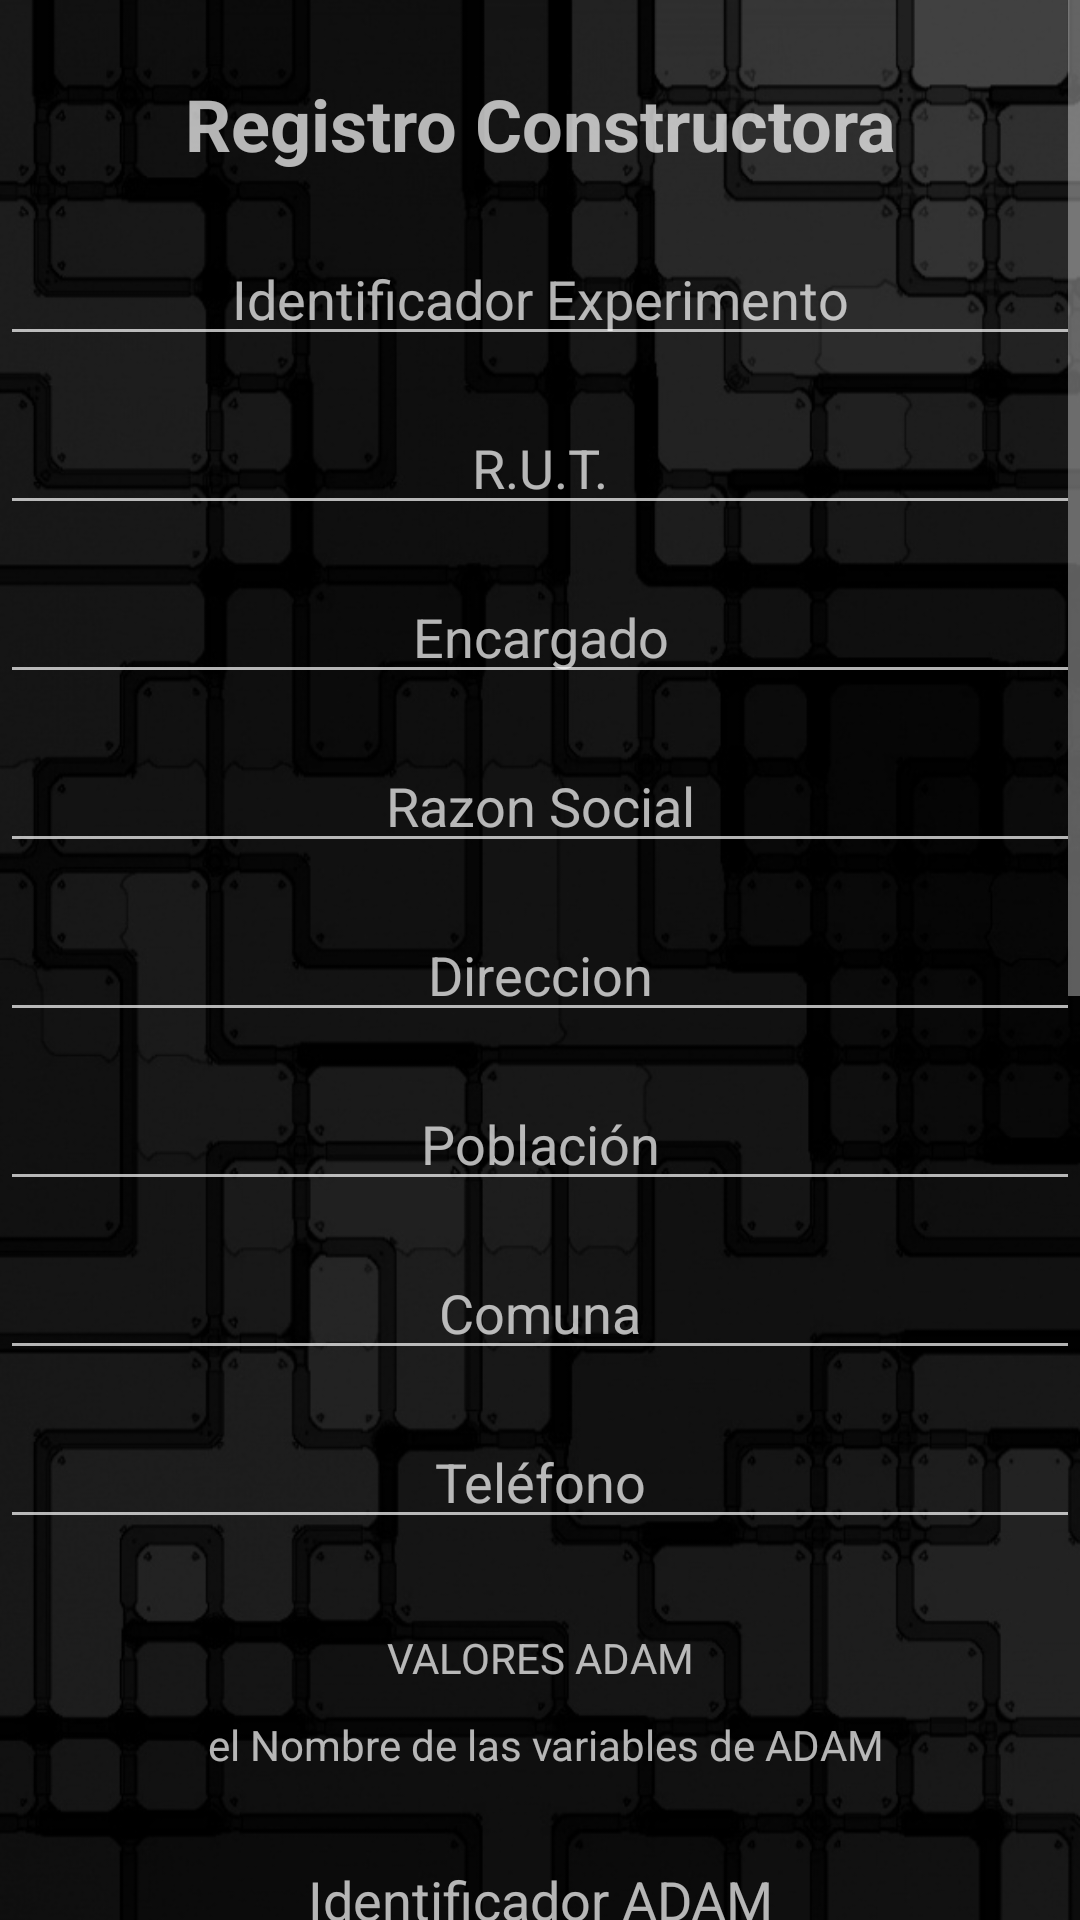

Reconstruct the res/layout file that produces this screen, plus the resources it refers to.
<!-- AndroidManifest.xml: application theme AppTheme -->
<!-- res/layout/activity_registro.xml -->
<?xml version="1.0" encoding="utf-8"?>
<android.support.constraint.ConstraintLayout xmlns:android="http://schemas.android.com/apk/res/android"
    xmlns:app="http://schemas.android.com/apk/res-auto"
    xmlns:tools="http://schemas.android.com/tools"
    android:layout_width="match_parent"
    android:layout_height="match_parent"
    android:background="@drawable/fondo2"
    tools:context="com.example.laboratorio.citec.RegistroActivity"
    tools:layout_editor_absoluteY="81dp">

    <ScrollView
        android:layout_width="match_parent"
        android:layout_height="match_parent">

        <LinearLayout
            android:layout_width="match_parent"
            android:layout_height="wrap_content"
            android:orientation="vertical" >

            <TextView
                android:id="@+id/tv_registro"
                android:layout_width="match_parent"
                android:layout_height="wrap_content"
                android:text="Registro Constructora"
                android:textStyle="bold"
                android:textSize="24sp"
                tools:layout_editor_absoluteX="126dp"
                tools:layout_editor_absoluteY="24dp"
                android:layout_marginBottom="20dp"
                android:layout_marginTop="25dp"
                android:gravity="center"/>

            <EditText
                android:id="@+id/et_id"
                android:layout_width="match_parent"
                android:layout_height="wrap_content"
                android:ems="10"
                android:gravity="center"
                android:hint="Identificador Experimento"
                android:inputType="textPersonName" />

            <EditText
                android:id="@+id/et_rut"
                android:layout_width="match_parent"
                android:layout_height="wrap_content"
                android:ems="10"
                android:gravity="center"
                android:hint="R.U.T."
                android:inputType="textPersonName"
                tools:layout_editor_absoluteX="84dp"
                tools:layout_editor_absoluteY="79dp"
                android:layout_marginBottom="5dp"
                android:layout_marginTop="15dp" />

            <EditText
                android:id="@+id/et_encargado"
                android:layout_width="match_parent"
                android:layout_height="wrap_content"
                android:layout_marginBottom="5dp"
                android:layout_marginTop="10dp"
                android:ems="10"
                android:gravity="center"
                android:hint="Encargado"
                android:inputType="textPersonName"
                tools:layout_editor_absoluteX="84dp"
                tools:layout_editor_absoluteY="146dp" />

            <EditText
                android:id="@+id/et_razon"
                android:layout_width="match_parent"
                android:layout_height="wrap_content"
                android:layout_marginBottom="5dp"
                android:layout_marginTop="10dp"
                android:ems="10"
                android:gravity="center"
                android:hint="Razon Social"
                android:inputType="textPersonName"
                tools:layout_editor_absoluteX="84dp"
                tools:layout_editor_absoluteY="212dp" />

            <EditText
                android:id="@+id/et_direccion"
                android:layout_width="match_parent"
                android:layout_height="wrap_content"
                android:layout_marginBottom="5dp"
                android:layout_marginTop="10dp"
                android:ems="10"
                android:gravity="center"
                android:hint="Direccion"
                android:inputType="textPersonName"
                tools:layout_editor_absoluteX="84dp"
                tools:layout_editor_absoluteY="283dp" />

            <EditText
                android:id="@+id/et_poblacion"
                android:layout_width="match_parent"
                android:layout_height="wrap_content"
                android:layout_marginBottom="5dp"
                android:layout_marginTop="10dp"
                android:ems="10"
                android:gravity="center"
                android:hint="Población"
                android:inputType="textPersonName" />

            <EditText
                android:id="@+id/et_comuna"
                android:layout_width="match_parent"
                android:layout_height="wrap_content"
                android:layout_marginBottom="5dp"
                android:layout_marginTop="10dp"
                android:ems="10"
                android:gravity="center"
                android:hint="Comuna"
                android:inputType="textPersonName" />

            <EditText
                android:id="@+id/et_telefono"
                android:layout_width="match_parent"
                android:layout_height="wrap_content"
                android:layout_marginBottom="5dp"
                android:layout_marginTop="10dp"
                android:ems="10"
                android:gravity="center"
                android:hint="Teléfono"
                android:inputType="number" />

            <TextView
                android:id="@+id/tv_adam"
                android:layout_width="match_parent"
                android:layout_height="wrap_content"
                android:layout_marginBottom="10dp"
                android:layout_marginTop="25dp"
                android:gravity="center"
                android:text="VALORES ADAM"
                tools:text="VALORES ADAM" />

            <TextView
                android:id="@+id/tv_adam2"
                android:layout_width="match_parent"
                android:layout_height="wrap_content"
                android:layout_marginBottom="20dp"
                android:layout_marginTop="0dp"
                android:gravity="center"
                android:text=" el Nombre de las variables de ADAM"
                tools:text="Ingrese el Nombre de las variables de ADAM" />

            <EditText
                android:id="@+id/et_idAdam"
                android:layout_width="match_parent"
                android:layout_height="wrap_content"
                android:ems="10"
                android:gravity="center"
                android:hint="Identificador ADAM"
                android:inputType="textPersonName" />

            <EditText
                android:id="@+id/et_dato1"
                android:layout_width="match_parent"
                android:layout_height="wrap_content"
                android:layout_marginBottom="5dp"
                android:layout_marginTop="15dp"
                android:ems="10"
                android:gravity="center"
                android:hint="Variable 1"
                android:inputType="textPersonName" />

            <EditText
                android:id="@+id/et_dato2"
                android:layout_width="match_parent"
                android:layout_height="wrap_content"
                android:layout_marginBottom="5dp"
                android:layout_marginTop="10dp"
                android:ems="10"
                android:gravity="center"
                android:hint="Variable 2"
                android:inputType="textPersonName" />

            <EditText
                android:id="@+id/et_dato3"
                android:layout_width="match_parent"
                android:layout_height="wrap_content"
                android:layout_marginBottom="5dp"
                android:layout_marginTop="10dp"
                android:ems="10"
                android:gravity="center"
                android:hint="Variable 3"
                android:inputType="textPersonName" />

            <EditText
                android:id="@+id/et_dato4"
                android:layout_width="match_parent"
                android:layout_height="wrap_content"
                android:layout_marginBottom="5dp"
                android:layout_marginTop="10dp"
                android:ems="10"
                android:gravity="center"
                android:hint="Variable 4"
                android:inputType="textPersonName" />

            <EditText
                android:id="@+id/et_dato5"
                android:layout_width="match_parent"
                android:layout_height="wrap_content"
                android:layout_marginBottom="5dp"
                android:layout_marginTop="10dp"
                android:ems="10"
                android:gravity="center"
                android:hint="Variable 5"
                android:inputType="textPersonName" />

            <EditText
                android:id="@+id/et_dato6"
                android:layout_width="match_parent"
                android:layout_height="wrap_content"
                android:layout_marginBottom="5dp"
                android:layout_marginTop="10dp"
                android:ems="10"
                android:gravity="center"
                android:hint="Variable 6"
                android:inputType="textPersonName" />

            <EditText
                android:id="@+id/et_dato7"
                android:layout_width="match_parent"
                android:layout_height="wrap_content"
                android:layout_marginBottom="5dp"
                android:layout_marginTop="10dp"
                android:ems="10"
                android:gravity="center"
                android:hint="Variable 7"
                android:inputType="textPersonName" />

            <EditText
                android:id="@+id/et_dato8"
                android:layout_width="match_parent"
                android:layout_height="wrap_content"
                android:layout_marginBottom="5dp"
                android:layout_marginTop="10dp"
                android:ems="10"
                android:gravity="center"
                android:hint="Variable 8"
                android:inputType="textPersonName" />

            <Button
                android:id="@+id/btn_rut"
                android:layout_width="match_parent"
                android:layout_height="wrap_content"
                android:text="Registrar"
                tools:layout_editor_absoluteX="85dp"
                tools:layout_editor_absoluteY="382dp"
                android:layout_marginBottom="5dp"
                android:layout_marginTop="10dp"
                android:gravity="center"/>

            <Button
                android:id="@+id/btn_volverRH"
                android:layout_width="match_parent"
                android:layout_height="wrap_content"
                android:text="Volver"
                tools:layout_editor_absoluteX="85dp"
                tools:layout_editor_absoluteY="447dp"
                android:layout_marginBottom="5dp"
                android:layout_marginTop="10dp"
                />
        </LinearLayout>
    </ScrollView>

</android.support.constraint.ConstraintLayout>
<!-- resources referenced by this layout -->
<resources>
  <!-- drawable fondo2: png bitmap (drawable, 103914 bytes) -->
  <style name="AppTheme" parent="Theme.AppCompat">
          
          <item name="colorPrimary">@color/primaryColor</item>
          <item name="colorPrimaryDark">@color/primaryDarkColor</item>
          <item name="colorAccent">@color/primaryLightColor</item>
          <item name="android:navigationBarColor">@color/primaryLightColor</item>
      </style>
  <color name="primaryColor">#212121</color>
  <color name="primaryDarkColor">#000000</color>
  <color name="primaryLightColor">#484848</color>
</resources>
